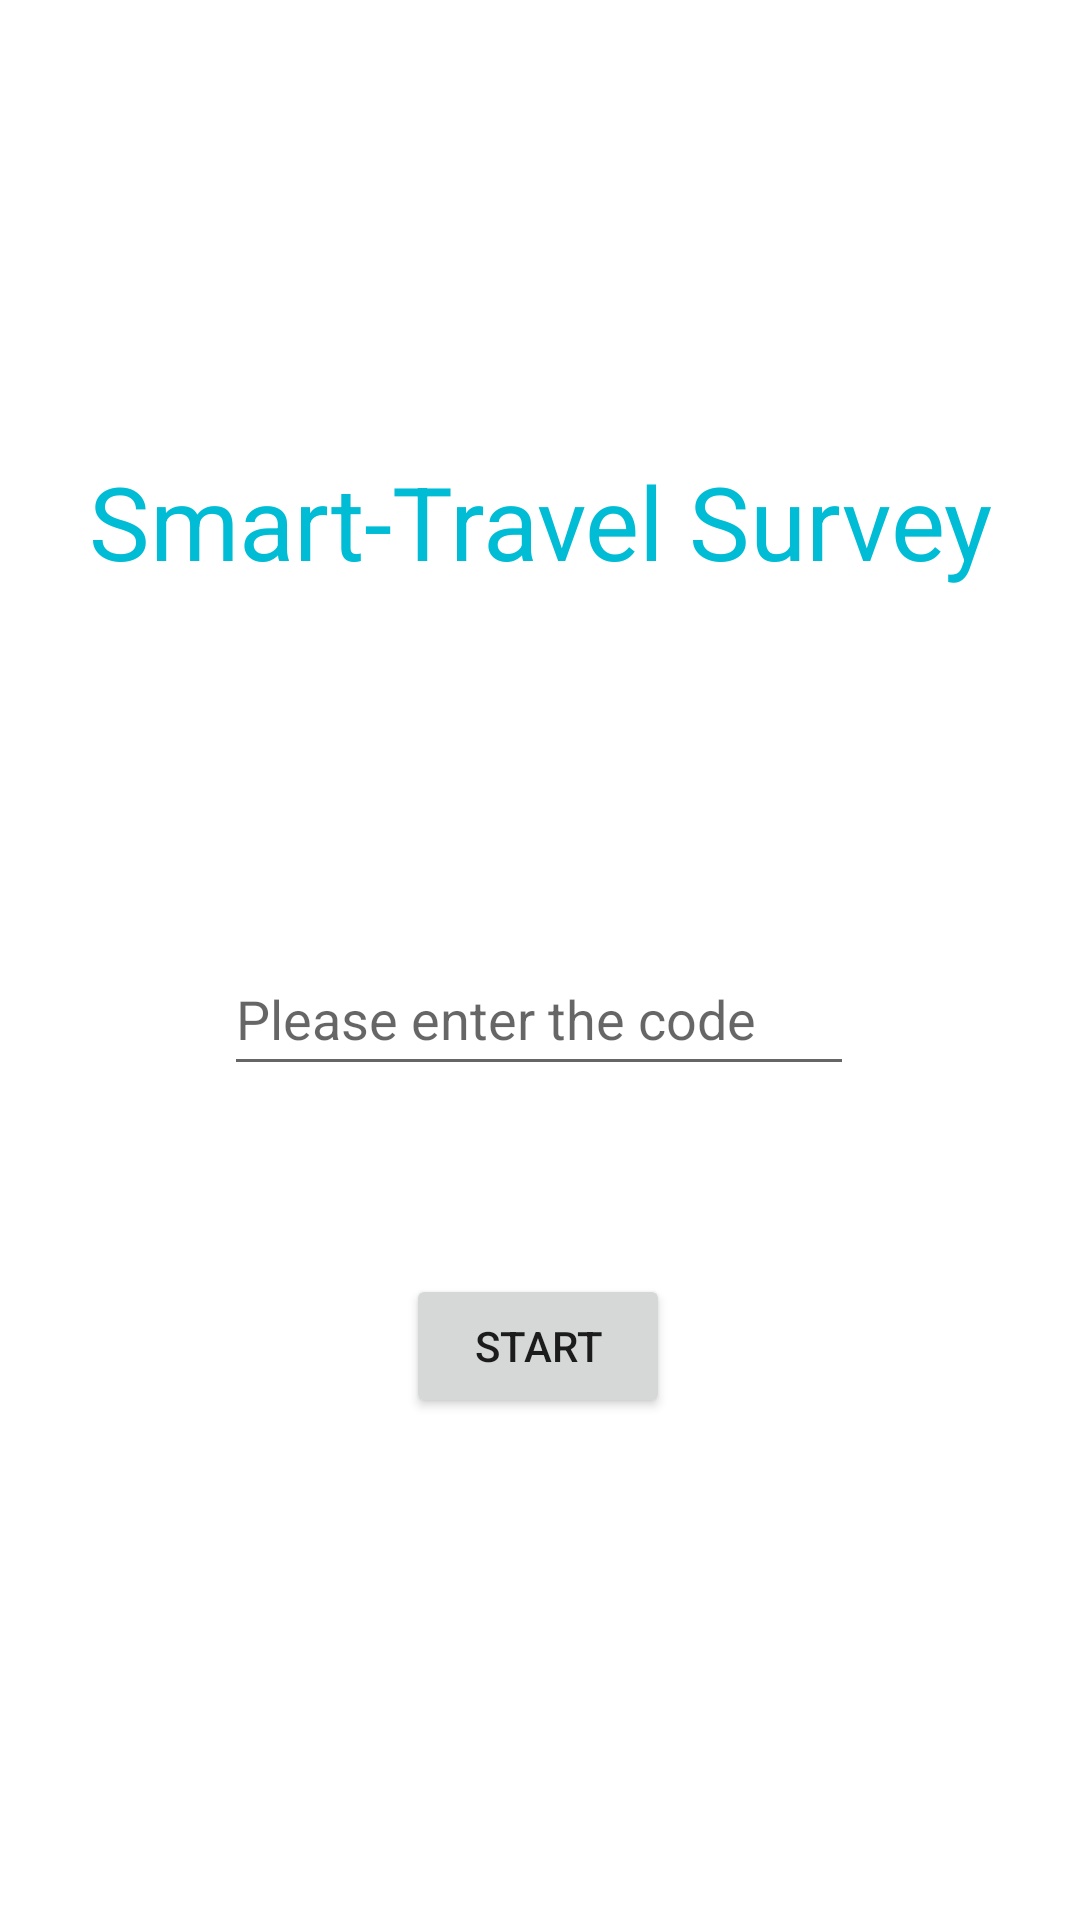

Reconstruct the res/layout file that produces this screen, plus the resources it refers to.
<!-- AndroidManifest.xml: application theme Theme.TravelSurvey -->
<!-- res/layout/activity_main.xml -->
<?xml version="1.0" encoding="utf-8"?>
<androidx.constraintlayout.widget.ConstraintLayout xmlns:android="http://schemas.android.com/apk/res/android"
    xmlns:app="http://schemas.android.com/apk/res-auto"
    xmlns:tools="http://schemas.android.com/tools"
    android:layout_width="match_parent"
    android:layout_height="match_parent"
    tools:context=".MainActivity">

    <TextView
        android:id="@+id/textView"
        android:layout_width="wrap_content"
        android:layout_height="wrap_content"
        android:text="Smart-Travel Survey"
        android:textColor="#00BCD4"
        android:textSize="34sp"
        app:layout_constraintBottom_toBottomOf="parent"
        app:layout_constraintEnd_toEndOf="parent"
        app:layout_constraintStart_toStartOf="parent"
        app:layout_constraintTop_toTopOf="parent"
        app:layout_constraintVertical_bias="0.254" />

    <EditText
        android:id="@+id/editTextTextPassword"
        android:layout_width="wrap_content"
        android:layout_height="wrap_content"
        android:ems="10"
        android:hint="@string/message_hint"
        android:inputType="textPassword"
        android:minHeight="48dp"
        app:layout_constraintBottom_toBottomOf="parent"
        app:layout_constraintEnd_toEndOf="parent"
        app:layout_constraintHorizontal_bias="0.497"
        app:layout_constraintStart_toStartOf="parent"
        app:layout_constraintTop_toBottomOf="@+id/textView"
        app:layout_constraintVertical_bias="0.297" />

    <Button
        android:id="@+id/button"
        android:layout_width="wrap_content"
        android:layout_height="wrap_content"
        android:onClick="checkPassword"
        android:text="@string/button_start"
        app:layout_constraintBottom_toBottomOf="parent"
        app:layout_constraintEnd_toEndOf="parent"
        app:layout_constraintHorizontal_bias="0.498"
        app:layout_constraintStart_toStartOf="parent"
        app:layout_constraintTop_toBottomOf="@+id/editTextTextPassword"
        app:layout_constraintVertical_bias="0.272" />

</androidx.constraintlayout.widget.ConstraintLayout>
<!-- resources referenced by this layout -->
<resources>
  <string name="button_start">START</string>
  <string name="message_hint">Please enter the code</string>
  <style name="Theme.TravelSurvey" parent="Theme.MaterialComponents.DayNight.DarkActionBar">
          
          <item name="colorPrimary">@color/purple_500</item>
          <item name="colorPrimaryVariant">@color/purple_700</item>
          <item name="colorOnPrimary">@color/white</item>
          
          <item name="colorSecondary">@color/teal_200</item>
          <item name="colorSecondaryVariant">@color/teal_700</item>
          <item name="colorOnSecondary">@color/black</item>
          
          <item name="android:statusBarColor">?attr/colorPrimaryVariant</item>
          
      </style>
  <!-- not gathered from this repository: default colours our renderer supplied (Android Studio template values) -->
  <color name="purple_500">#FF6200EE</color>
  <color name="purple_700">#FF3700B3</color>
  <color name="teal_200">#FF03DAC5</color>
  <color name="teal_700">#FF018786</color>
  <color name="black">#FF000000</color>
  <color name="white">#FFFFFFFF</color>
</resources>
